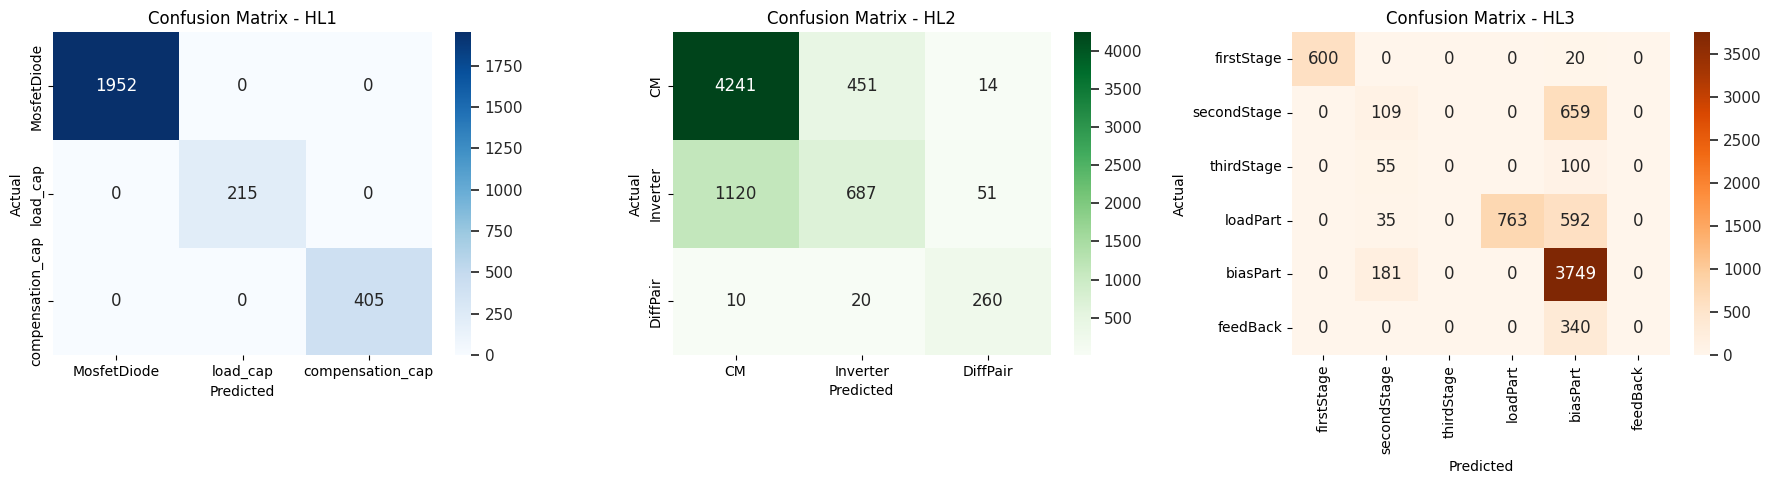

Reproduce this figure in Python.
import matplotlib.pyplot as plt
import seaborn as sns
import numpy as np
import pandas as pd

# Define confusion matrices for each hierarchy level

# HL1
hl1_labels = ["MosfetDiode", "load_cap", "compensation_cap"]
hl1_matrix = np.array([[1952, 0, 0], [0, 215, 0], [0, 0, 405]])

# HL2
hl2_labels = ["CM", "Inverter", "DiffPair"]
hl2_matrix = np.array(
    [[4241, 451, 14], [1120, 687, 51], [10, 20, 260]]  # CM  # Inverter  # DiffPair
)

# HL3
hl3_labels = [
    "firstStage",
    "secondStage",
    "thirdStage",
    "loadPart",
    "biasPart",
    "feedBack",
]
hl3_matrix = np.array(
    [
        [600, 0, 0, 0, 20, 0],  # firstStage
        [0, 109, 0, 0, 659, 0],  # secondStage
        [0, 55, 0, 0, 100, 0],  # thirdStage
        [0, 35, 0, 763, 592, 0],  # loadPart
        [0, 181, 0, 0, 3749, 0],  # biasPart
        [0, 0, 0, 0, 340, 0],  # feedBack
    ]
)

# Plotting
fig, axs = plt.subplots(1, 3, figsize=(18, 5))
sns.set(style="whitegrid")

# HL1 Plot
sns.heatmap(
    hl1_matrix,
    annot=True,
    fmt="d",
    xticklabels=hl1_labels,
    yticklabels=hl1_labels,
    ax=axs[0],
    cmap="Blues",
)
axs[0].set_title("Confusion Matrix - HL1")
axs[0].set_xlabel("Predicted")
axs[0].set_ylabel("Actual")

# HL2 Plot
sns.heatmap(
    hl2_matrix,
    annot=True,
    fmt="d",
    xticklabels=hl2_labels,
    yticklabels=hl2_labels,
    ax=axs[1],
    cmap="Greens",
)
axs[1].set_title("Confusion Matrix - HL2")
axs[1].set_xlabel("Predicted")
axs[1].set_ylabel("Actual")

# HL3 Plot
sns.heatmap(
    hl3_matrix,
    annot=True,
    fmt="d",
    xticklabels=hl3_labels,
    yticklabels=hl3_labels,
    ax=axs[2],
    cmap="Oranges",
)
axs[2].set_title("Confusion Matrix - HL3")
axs[2].set_xlabel("Predicted")
axs[2].set_ylabel("Actual")

plt.tight_layout()

plt.savefig("confusion_matrices.png", dpi=300)
plt.show()
